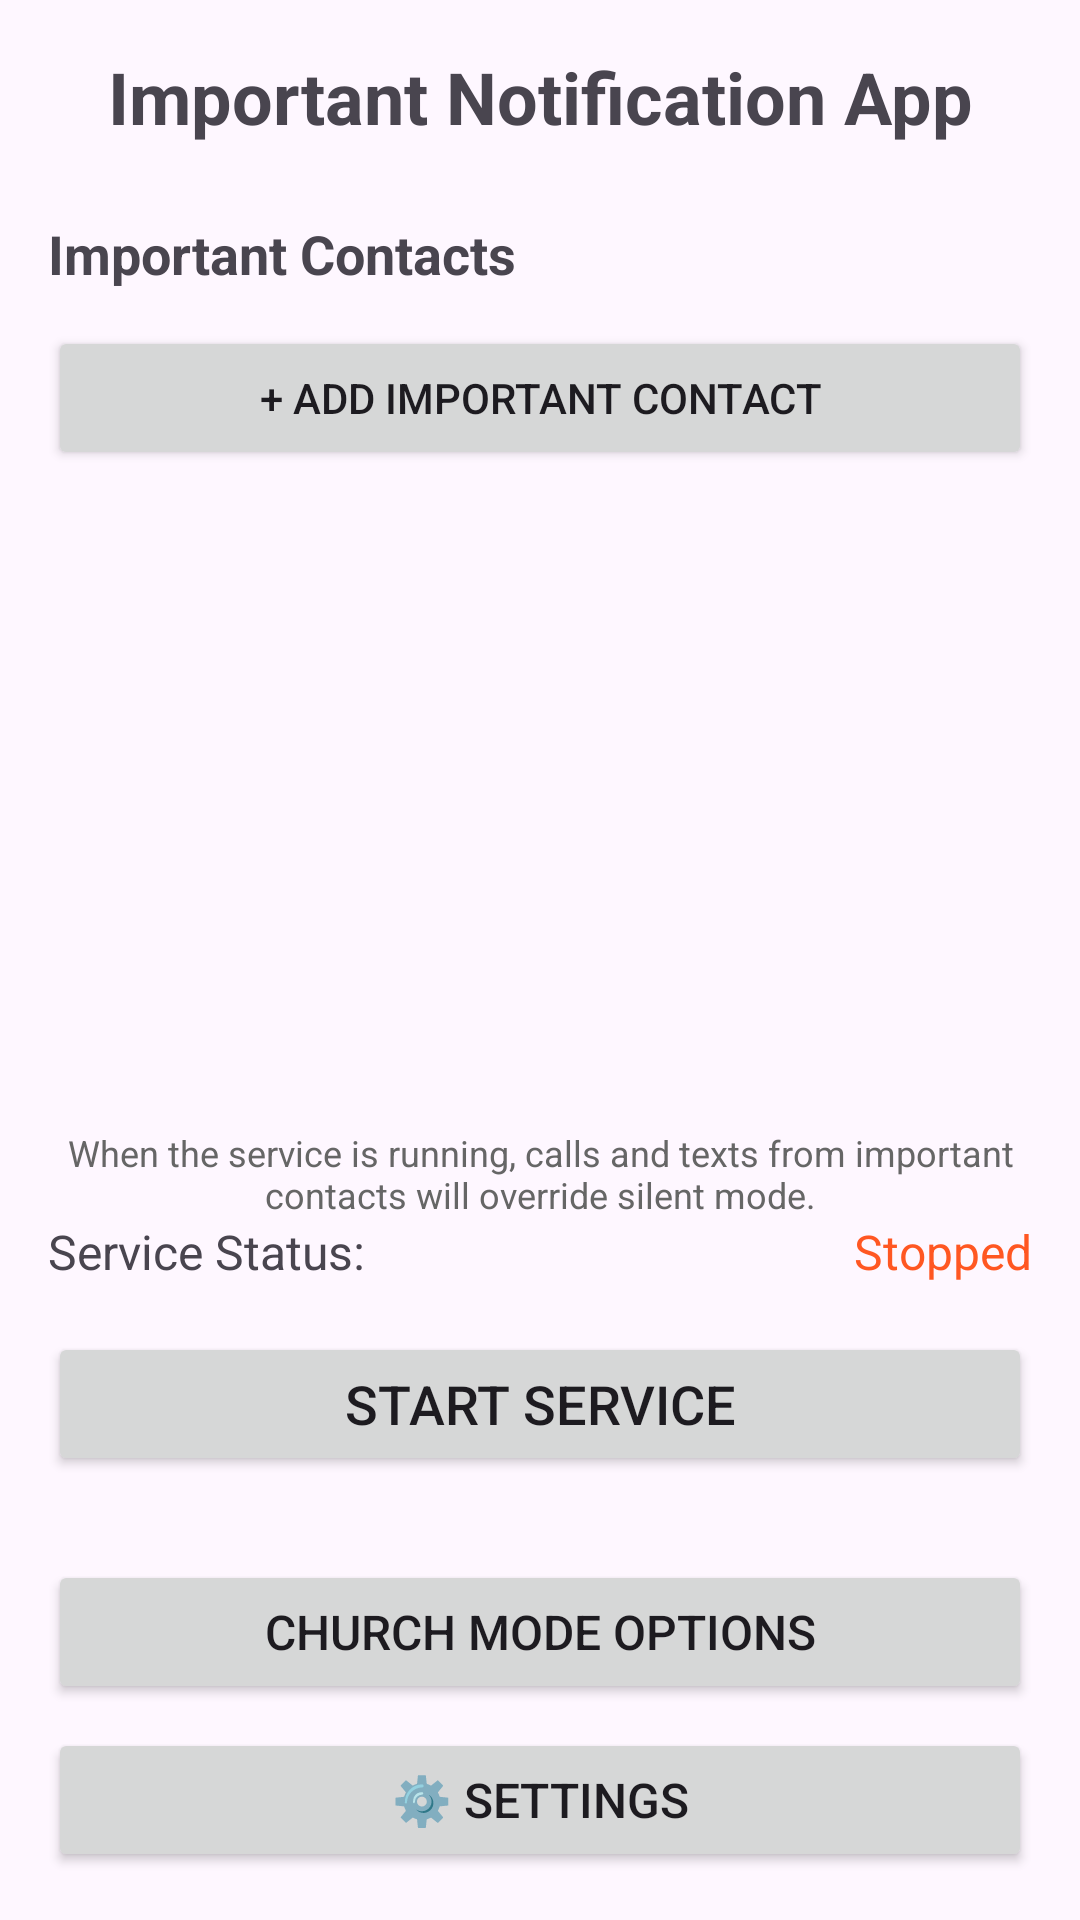

Reconstruct the res/layout file that produces this screen, plus the resources it refers to.
<!-- AndroidManifest.xml: application theme Theme.ImportantNotification -->
<!-- res/layout/activity_main.xml -->
<?xml version="1.0" encoding="utf-8"?>
<LinearLayout xmlns:android="http://schemas.android.com/apk/res/android"
    android:layout_width="match_parent"
    android:layout_height="match_parent"
    android:orientation="vertical"
    android:padding="16dp">

    
    <TextView
        android:layout_width="match_parent"
        android:layout_height="wrap_content"
        android:text="Important Notification App"
        android:textSize="24sp"
        android:textStyle="bold"
        android:gravity="center"
        android:layout_marginBottom="24dp" />

    

    
    <TextView
        android:layout_width="match_parent"
        android:layout_height="wrap_content"
        android:text="Important Contacts"
        android:textSize="18sp"
        android:textStyle="bold"
        android:layout_marginBottom="12dp" />

    
    <Button
        android:id="@+id/add_contact_btn"
        android:layout_width="match_parent"
        android:layout_height="wrap_content"
        android:text="+ Add Important Contact"
        android:layout_marginBottom="16dp" />

    
    <ScrollView
        android:layout_width="match_parent"
        android:layout_height="0dp"
        android:layout_weight="1">

        <LinearLayout
            android:id="@+id/contacts_list"
            android:layout_width="match_parent"
            android:layout_height="wrap_content"
            android:orientation="vertical" />

    </ScrollView>

    
    <TextView
        android:layout_width="match_parent"
        android:layout_height="wrap_content"
        android:text="When the service is running, calls and texts from important contacts will override silent mode."
        android:textSize="12sp"
        android:textColor="#666666"
        android:gravity="center"
        android:layout_marginTop="16dp" />

    
    <LinearLayout
        android:layout_width="match_parent"
        android:layout_height="wrap_content"
        android:orientation="horizontal"
        android:layout_marginBottom="16dp">
        <TextView
            android:layout_width="0dp"
            android:layout_height="wrap_content"
            android:layout_weight="1"
            android:text="Service Status:"
            android:textSize="16sp" />
        <TextView
            android:id="@+id/service_status"
            android:layout_width="wrap_content"
            android:layout_height="wrap_content"
            android:text="Stopped"
            android:textSize="16sp"
            android:textColor="#FF5722" />
    </LinearLayout>

    
    <Button
        android:id="@+id/toggle_service_btn"
        android:layout_width="match_parent"
        android:layout_height="wrap_content"
        android:text="Start Service"
        android:textSize="18sp"
        android:layout_marginBottom="12dp" />

    
    <Button
        android:id="@+id/church_mode_btn"
        android:layout_width="match_parent"
        android:layout_height="wrap_content"
        android:text="Church Mode Options"
        android:textSize="16sp"
        android:layout_marginTop="16dp" />

    
    <Button
        android:id="@+id/settings_btn"
        android:layout_width="match_parent"
        android:layout_height="wrap_content"
        android:text="⚙️ Settings"
        android:textSize="16sp"
        android:layout_marginTop="8dp" />

</LinearLayout>
<!-- resources referenced by this layout -->
<resources>
  <style name="Theme.ImportantNotification" parent="Theme.Material3.DayNight">
          
          <item name="colorPrimary">@color/purple_500</item>
          <item name="colorPrimaryVariant">@color/purple_700</item>
          <item name="colorOnPrimary">@color/white</item>
          
          <item name="colorSecondary">@color/teal_200</item>
          <item name="colorSecondaryVariant">@color/teal_700</item>
          <item name="colorOnSecondary">@color/black</item>
      </style>
  <!-- not gathered from this repository: default colours our renderer supplied (Android Studio template values) -->
  <color name="purple_500">#FF6200EE</color>
  <color name="purple_700">#FF3700B3</color>
  <color name="teal_200">#FF03DAC5</color>
  <color name="teal_700">#FF018786</color>
  <color name="black">#FF000000</color>
  <color name="white">#FFFFFFFF</color>
</resources>
